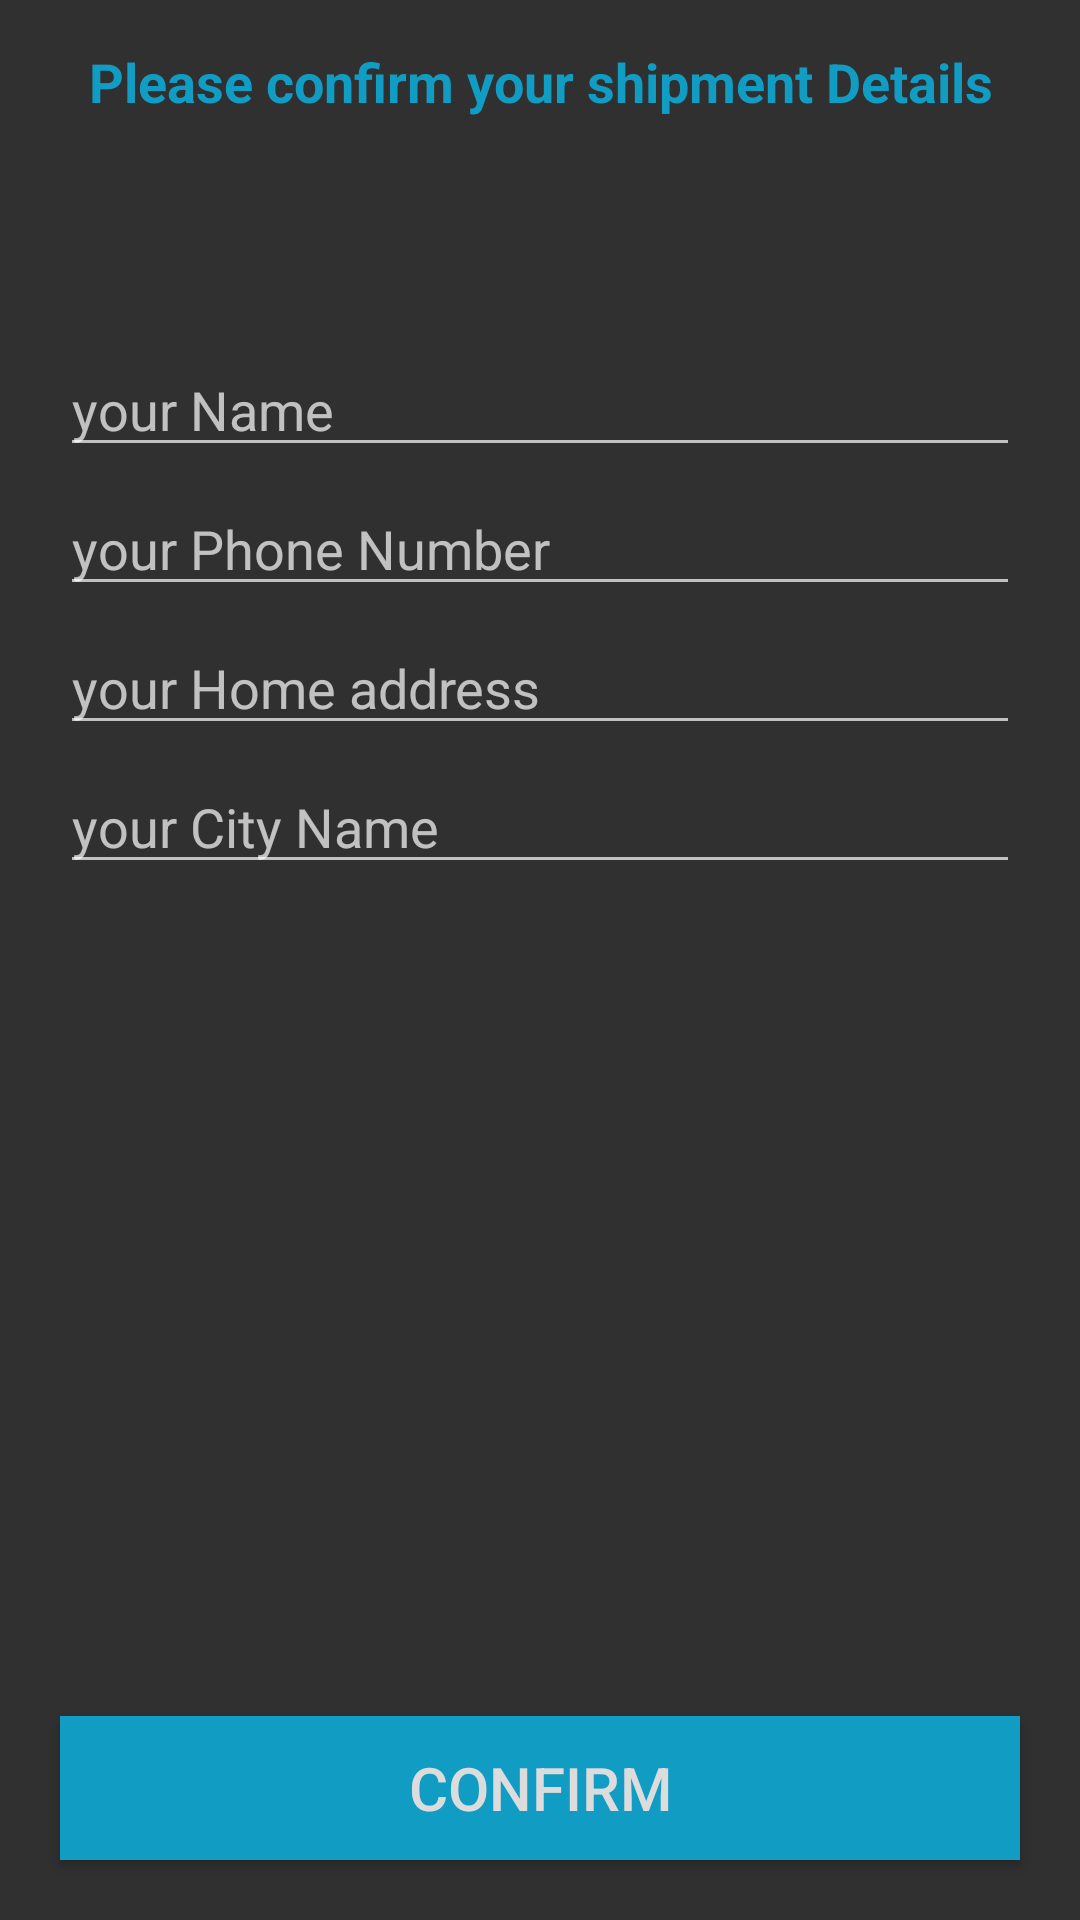

The Android layout XML behind this screen, and the referenced resources:
<!-- AndroidManifest.xml: application theme AppTheme -->
<!-- res/layout/activity_confirm_final_order.xml -->
<?xml version="1.0" encoding="utf-8"?>
<RelativeLayout xmlns:android="http://schemas.android.com/apk/res/android"
    xmlns:app="http://schemas.android.com/apk/res-auto"
    xmlns:tools="http://schemas.android.com/tools"
    android:layout_width="match_parent"
    android:layout_height="match_parent"
    tools:context=".Buyers.ConfirmFinalOrderActivity">

    <TextView
        android:id="@+id/txt"
        android:layout_width="match_parent"
        android:layout_height="wrap_content"
        android:text="Please confirm your shipment Details"
        android:textSize="18dp"
        android:textColor="@color/colorBlue"
        android:layout_margin="15dp"
        android:textAlignment="center"
        android:textStyle="bold"

        />

    <EditText
        android:id="@+id/shippment_name"
        android:layout_width="match_parent"
        android:layout_height="wrap_content"
        android:layout_below="@+id/txt"
        android:layout_marginTop="60dp"
        android:layout_marginLeft="20dp"
        android:layout_marginRight="20dp"
        android:hint="your Name"

        />

    <EditText
        android:id="@+id/shippment_phone_number"
        android:layout_width="match_parent"
        android:layout_height="wrap_content"
        android:layout_below="@+id/shippment_name"
        android:layout_marginTop="5dp"
        android:layout_marginLeft="20dp"
        android:inputType="number"
        android:layout_marginRight="20dp"
        android:hint="your Phone Number"
        />

    <EditText
        android:id="@+id/shippment_address"
        android:layout_width="match_parent"
        android:layout_height="wrap_content"
        android:layout_below="@+id/shippment_phone_number"
        android:layout_marginTop="5dp"
        android:layout_marginLeft="20dp"
        android:layout_marginRight="20dp"
        android:hint="your Home address"
        />


    <EditText
        android:id="@+id/shippment_city"
        android:layout_width="match_parent"
        android:layout_height="wrap_content"
        android:layout_below="@+id/shippment_address"
        android:layout_marginTop="5dp"
        android:layout_marginLeft="20dp"
        android:layout_marginRight="20dp"
        android:hint="your City Name"
        />

    <Button
        android:id="@+id/confirm_final_order_btn"
        android:layout_width="match_parent"
        android:layout_height="wrap_content"
        android:layout_alignParentBottom="true"
        android:layout_margin="20dp"
        android:text="Confirm"
        android:background="@color/colorBlue"
        android:textColor="@color/colorWhite"
        android:textSize="20dp"


        />

</RelativeLayout>
<!-- resources referenced by this layout -->
<resources>
  <color name="colorBlue">#109cc3</color>
  <color name="colorWhite">#dcdcdc</color>
  <style name="AppTheme" parent="Theme.AppCompat.NoActionBar">
          
          <item name="colorPrimary">@color/colorWhite</item>
          <item name="colorPrimaryDark">@color/colorBlue</item>
          <item name="colorAccent">@color/colorAccent</item>
      </style>
  <color name="colorAccent">#FF4081</color>
</resources>
